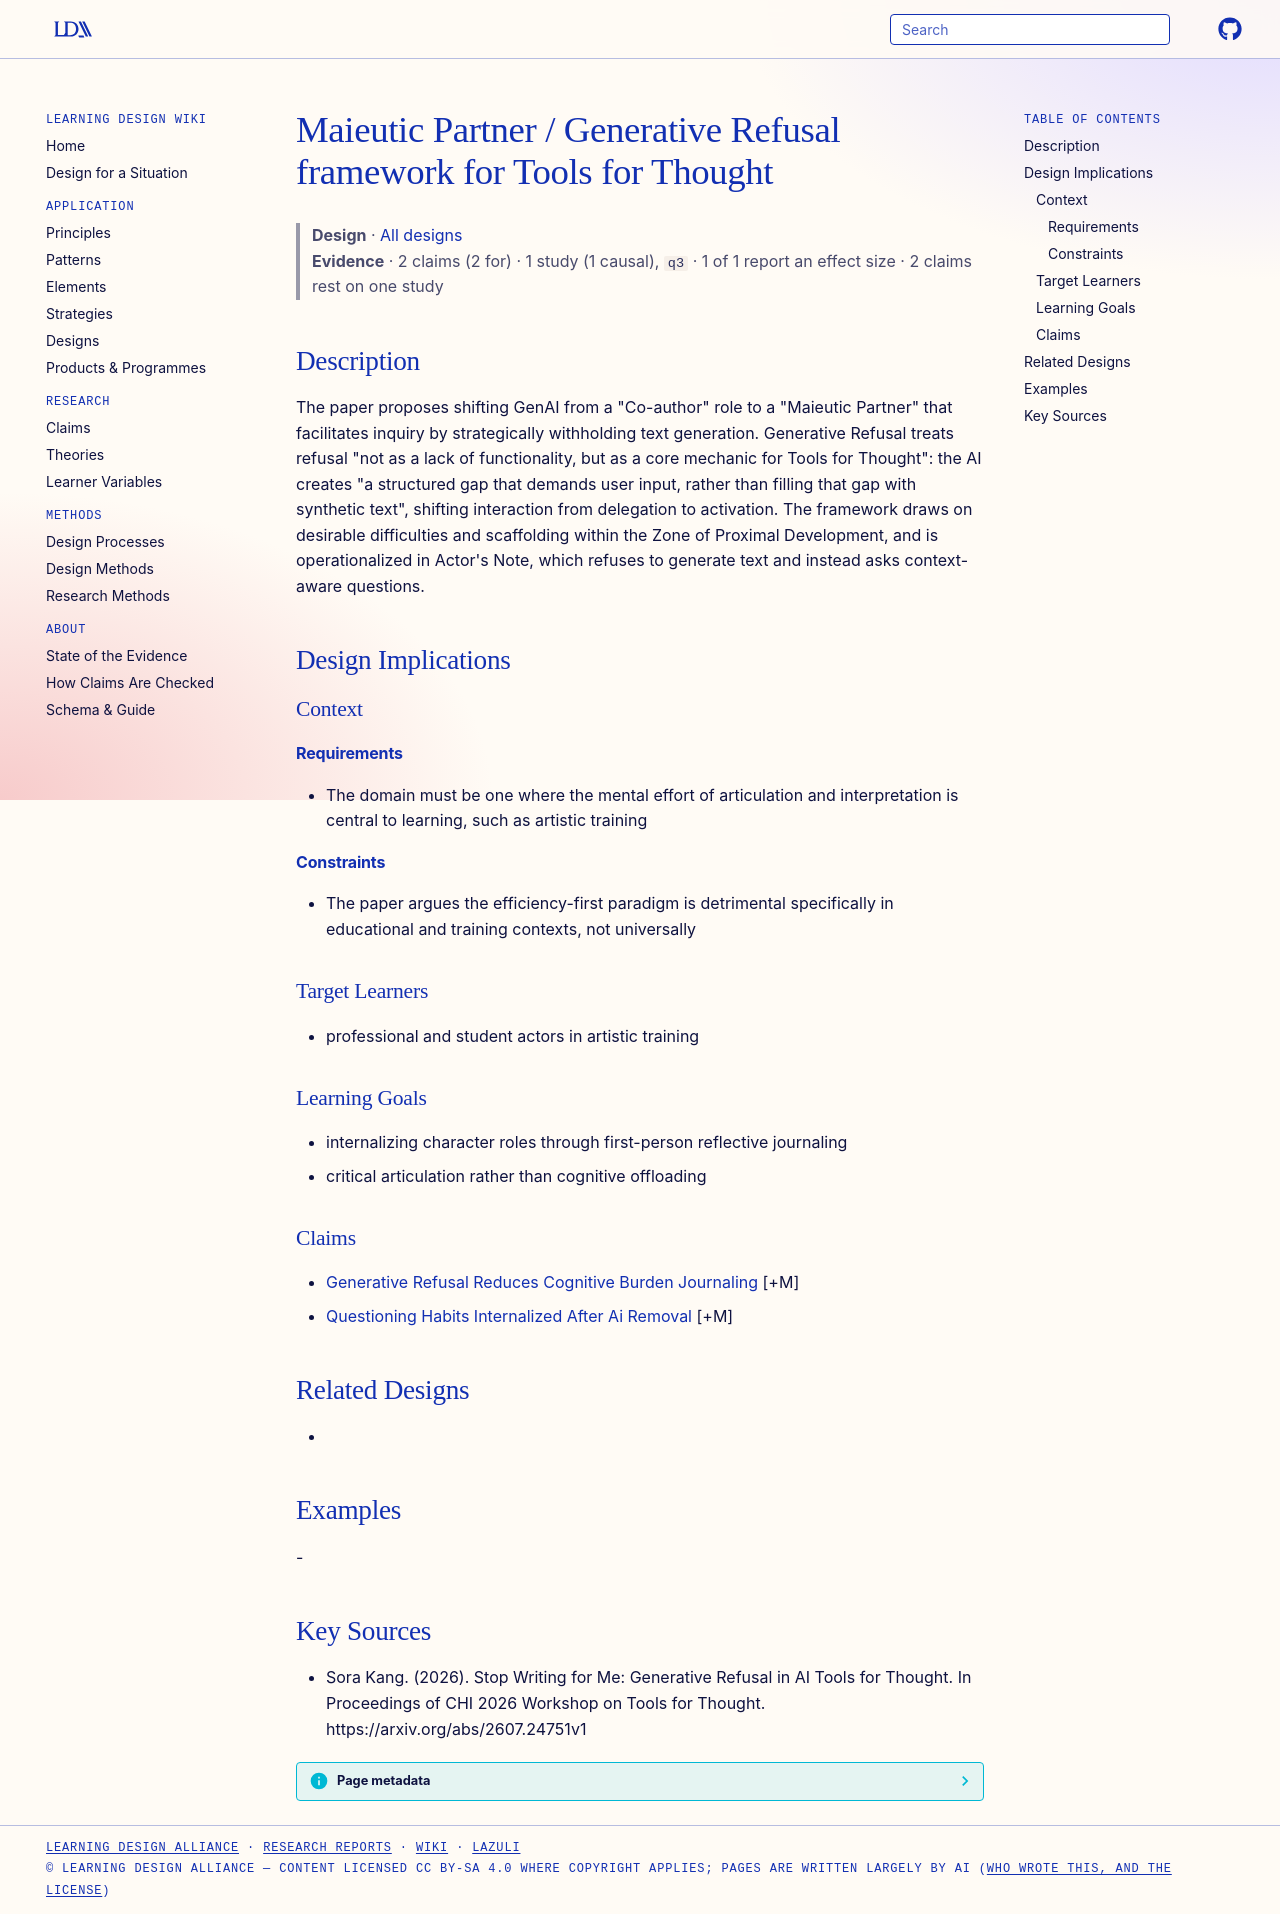

repository: Learning-Design-Alliance/learning-wiki · page: designs/maieutic-partner-generative-refusal-framework/index.html · generator: mkdocs

---
type: design
id: maieutic-partner-generative-refusal-framework
title: Maieutic Partner / Generative Refusal framework for Tools for Thought
description: "The paper proposes shifting GenAI from a \"Co-author\" role to a \"Maieutic Partner\" that facilitates inquiry by strategically withholding text generation."
status: review
generated:
  by: "process:settle-candidates"
  at: 2026-10-11
sources:
  - id: sora-kang-2026
    resource: "https://arxiv.org/abs/2607.24751v1"
    title: "Sora Kang. (2026). Stop Writing for Me: Generative Refusal in AI Tools for Thought. In Proceedings of CHI 2026 Workshop on Tools for Thought. https://arxiv.org/abs/2607.24751v1"
    author: Sora Kang
---

# Maieutic Partner / Generative Refusal framework for Tools for Thought

> **Design** · [All designs](index.md)
> **Evidence** · 2 claims (2 for) · 1 study (1 causal), `q3` · 1 of 1 report an effect size · 2 claims rest on one study

## Description
The paper proposes shifting GenAI from a "Co-author" role to a "Maieutic Partner" that facilitates inquiry by strategically withholding text generation. Generative Refusal treats refusal "not as a lack of functionality, but as a core mechanic for Tools for Thought": the AI creates "a structured gap that demands user input, rather than filling that gap with synthetic text", shifting interaction from delegation to activation. The framework draws on desirable difficulties and scaffolding within the Zone of Proximal Development, and is operationalized in Actor's Note, which refuses to generate text and instead asks context-aware questions.

## Design Implications

### Context
#### Requirements
- The domain must be one where the mental effort of articulation and interpretation is central to learning, such as artistic training
#### Constraints
- The paper argues the efficiency-first paradigm is detrimental specifically in educational and training contexts, not universally

### Target Learners
- professional and student actors in artistic training

### Learning Goals
- internalizing character roles through first-person reflective journaling
- critical articulation rather than cognitive offloading

### Claims
- [Generative Refusal Reduces Cognitive Burden Journaling](../claims/generative-refusal-reduces-cognitive-burden-journaling.md) [+M]
- [Questioning Habits Internalized After Ai Removal](../claims/questioning-habits-internalized-after-ai-removal.md) [+M]

## Related Designs
- 

## Examples
-

## Key Sources
- Sora Kang. (2026). Stop Writing for Me: Generative Refusal in AI Tools for Thought. In Proceedings of CHI 2026 Workshop on Tools for Thought. https://arxiv.org/abs/2607.24751v1
